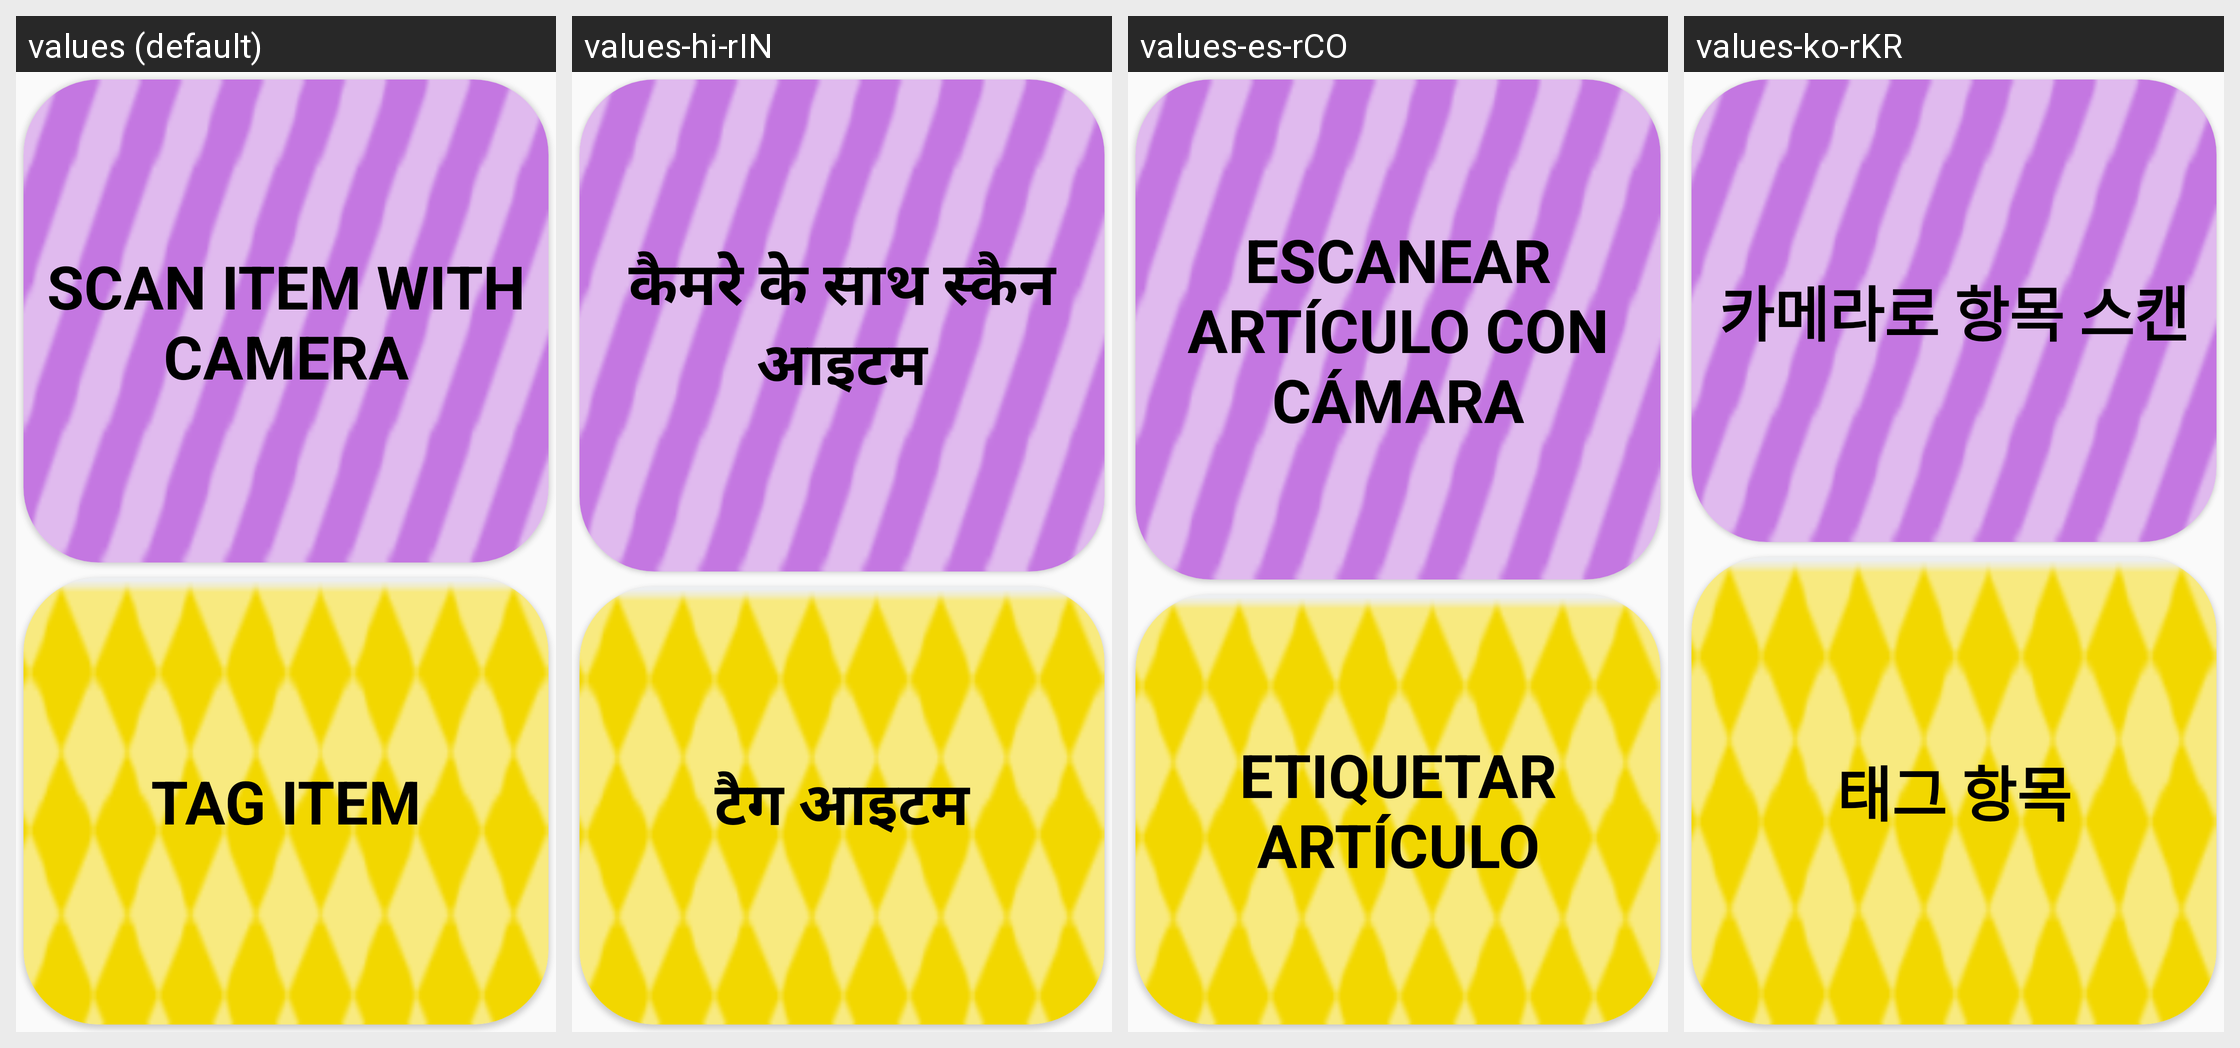

Locale-by-locale string values for the Android screen shown in this grid:
Android screen res/layout/activity_main.xml rendered under 4 locales, left to right: values (default), values-hi-rIN, values-es-rCO, values-ko-rKR. Device: Nexus 5 (rendered at 1080×1920; each locale shown at half size, 540×960, under a caption strip naming it); theme Theme.EyeDentify.
Other locales in the repository, not shown: values-zh-rCN.
Strings drawn on this screen, with the default value and each locale's value (text and hints the layout hard-codes, and strings that could not be matched under every locale, appear in the picture but are not listed):

scan_item
  values: SCAN ITEM WITH CAMERA
  values-hi-rIN: कैमरे के साथ स्कैन आइटम
  values-es-rCO: ESCANEAR ARTÍCULO CON CÁMARA
  values-ko-rKR: 카메라로 항목 스캔

tag_item
  values: TAG ITEM
  values-hi-rIN: टैग आइटम
  values-es-rCO: ETIQUETAR ARTÍCULO
  values-ko-rKR: 태그 항목
